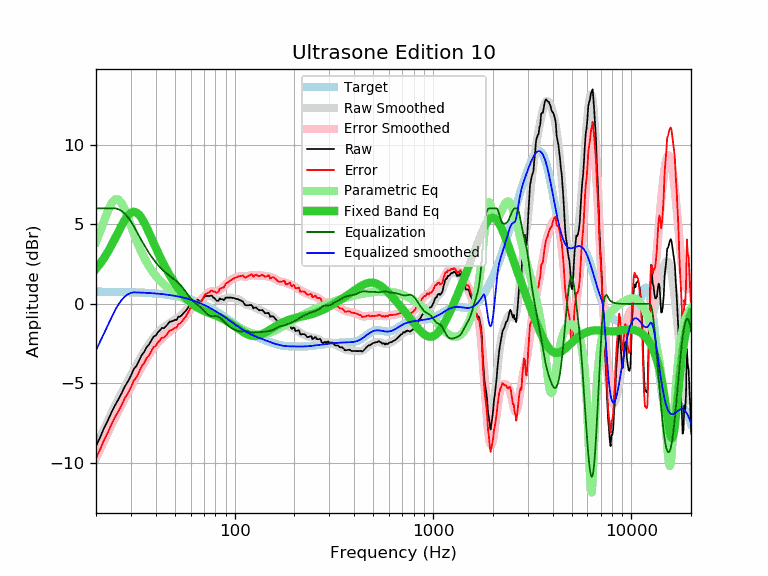

The data file committed next to this chart (first rows):
frequency, raw, error, smoothed, error_smoothed, equalization, parametric_eq, equalized_raw, equalized_smoothed, target
20, -8.94, -9.70, -8.92, -9.68, 6.00, 2.20, -2.94, -2.92, 0.76
21, -8.38, -9.14, -8.36, -9.12, 6.00, 2.53, -2.38, -2.36, 0.76
22, -7.78, -8.54, -7.82, -8.58, 6.00, 2.89, -1.78, -1.82, 0.76
23, -7.30, -8.05, -7.32, -8.07, 6.00, 3.29, -1.30, -1.32, 0.75
24, -6.79, -7.54, -6.84, -7.59, 6.00, 3.70, -0.79, -0.84, 0.75
25, -6.35, -7.10, -6.39, -7.14, 6.00, 4.13, -0.35, -0.39, 0.75
26, -5.98, -6.72, -5.96, -6.71, 5.94, 4.55, -0.04, -0.02, 0.75
27, -5.59, -6.33, -5.56, -6.31, 5.82, 4.94, 0.23, 0.26, 0.74
28, -5.17, -5.91, -5.19, -5.92, 5.65, 5.29, 0.48, 0.47, 0.74
29, -4.87, -5.60, -4.83, -5.56, 5.43, 5.56, 0.56, 0.61, 0.73
30, -4.52, -5.25, -4.48, -5.21, 5.17, 5.73, 0.66, 0.69, 0.73
31, -4.10, -4.82, -4.16, -4.88, 4.88, 5.79, 0.78, 0.72, 0.72
32, -3.90, -4.62, -3.84, -4.56, 4.56, 5.74, 0.66, 0.72, 0.72
33, -3.55, -4.26, -3.54, -4.26, 4.26, 5.60, 0.71, 0.71, 0.71
34, -3.22, -3.92, -3.26, -3.97, 3.97, 5.38, 0.75, 0.70, 0.70
35, -3.02, -3.72, -3.00, -3.69, 3.69, 5.11, 0.67, 0.70, 0.70
36, -2.72, -3.41, -2.75, -3.44, 3.44, 4.80, 0.72, 0.69, 0.69
37, -2.56, -3.24, -2.52, -3.20, 3.20, 4.48, 0.64, 0.68, 0.68
38, -2.31, -2.98, -2.31, -2.98, 2.98, 4.16, 0.67, 0.67, 0.67
39, -2.06, -2.72, -2.12, -2.79, 2.79, 3.84, 0.73, 0.66, 0.66
40, -2.00, -2.65, -1.96, -2.61, 2.61, 3.53, 0.61, 0.65, 0.65
41, -1.78, -2.42, -1.81, -2.45, 2.45, 3.24, 0.67, 0.64, 0.64
42, -1.67, -2.30, -1.68, -2.30, 2.30, 2.96, 0.63, 0.63, 0.63
43, -1.51, -2.12, -1.56, -2.17, 2.17, 2.70, 0.66, 0.61, 0.61
44, -1.53, -2.13, -1.45, -2.05, 2.05, 2.46, 0.52, 0.60, 0.60
45, -1.41, -1.99, -1.36, -1.95, 1.95, 2.23, 0.54, 0.59, 0.59
46, -1.28, -1.85, -1.28, -1.85, 1.85, 2.01, 0.57, 0.57, 0.57
47, -1.12, -1.67, -1.20, -1.76, 1.76, 1.81, 0.64, 0.55, 0.55
48, -1.11, -1.65, -1.13, -1.67, 1.67, 1.62, 0.56, 0.54, 0.54
49, -1.07, -1.59, -1.07, -1.59, 1.59, 1.44, 0.52, 0.52, 0.52
50, -1.01, -1.51, -1.00, -1.50, 1.50, 1.28, 0.49, 0.50, 0.50
51, -1.01, -1.49, -0.94, -1.41, 1.41, 1.12, 0.41, 0.48, 0.48
52, -0.81, -1.27, -0.86, -1.32, 1.32, 0.97, 0.51, 0.46, 0.46
53, -0.81, -1.25, -0.78, -1.22, 1.22, 0.83, 0.41, 0.44, 0.44
54, -0.73, -1.14, -0.69, -1.11, 1.11, 0.70, 0.38, 0.41, 0.41
55, -0.61, -1.00, -0.59, -0.98, 0.98, 0.58, 0.37, 0.39, 0.39
56, -0.51, -0.88, -0.49, -0.85, 0.85, 0.46, 0.34, 0.37, 0.37
57, -0.41, -0.75, -0.38, -0.72, 0.72, 0.36, 0.31, 0.34, 0.34
58, -0.26, -0.57, -0.27, -0.59, 0.59, 0.26, 0.33, 0.32, 0.32
59, -0.12, -0.41, -0.17, -0.46, 0.46, 0.17, 0.34, 0.29, 0.29
60, 0.01, -0.25, -0.08, -0.34, 0.34, 0.08, 0.35, 0.26, 0.26
61, -0.01, -0.24, -0.01, -0.24, 0.24, 0.00, 0.23, 0.23, 0.23
62, -0.01, -0.21, 0.05, -0.15, 0.15, -0.07, 0.14, 0.20, 0.20
63, 0.15, -0.02, 0.10, -0.07, 0.07, -0.13, 0.23, 0.17, 0.17
64, 0.09, -0.05, 0.13, -0.01, 0.01, -0.19, 0.10, 0.14, 0.14
65, 0.27, 0.16, 0.17, 0.06, -0.06, -0.24, 0.21, 0.11, 0.11
66, 0.19, 0.12, 0.20, 0.12, -0.12, -0.29, 0.07, 0.07, 0.07
67, 0.14, 0.10, 0.23, 0.19, -0.19, -0.33, -0.05, 0.04, 0.04
68, 0.17, 0.17, 0.28, 0.27, -0.27, -0.37, -0.10, 0.01, 0.01
69, 0.29, 0.32, 0.32, 0.35, -0.35, -0.41, -0.06, -0.03, -0.03
70, 0.39, 0.46, 0.37, 0.44, -0.44, -0.45, -0.05, -0.07, -0.07
71, 0.49, 0.59, 0.42, 0.52, -0.52, -0.48, -0.03, -0.10, -0.10
72, 0.49, 0.63, 0.46, 0.60, -0.60, -0.51, -0.11, -0.14, -0.14
73, 0.49, 0.67, 0.49, 0.66, -0.66, -0.54, -0.17, -0.18, -0.18
74, 0.49, 0.71, 0.50, 0.72, -0.72, -0.56, -0.22, -0.22, -0.22
75, 0.49, 0.75, 0.50, 0.75, -0.75, -0.59, -0.26, -0.25, -0.25
76, 0.53, 0.82, 0.47, 0.77, -0.77, -0.62, -0.24, -0.29, -0.29
77, 0.50, 0.83, 0.44, 0.77, -0.77, -0.65, -0.27, -0.33, -0.33
78, 0.39, 0.76, 0.40, 0.77, -0.77, -0.67, -0.38, -0.37, -0.37
79, 0.36, 0.77, 0.35, 0.77, -0.77, -0.70, -0.41, -0.41, -0.41
... 553 more rows
